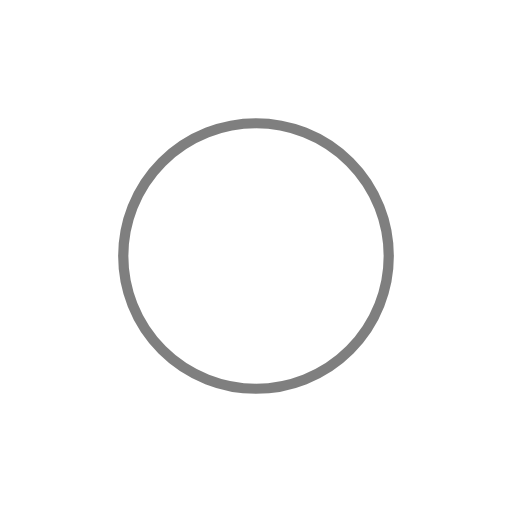
t = 0.00 s
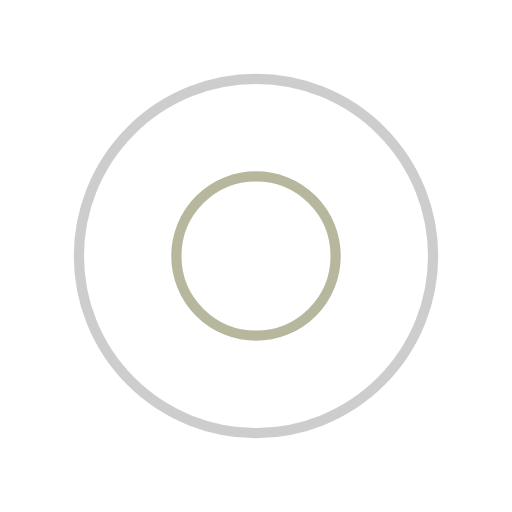
t = 0.25 s
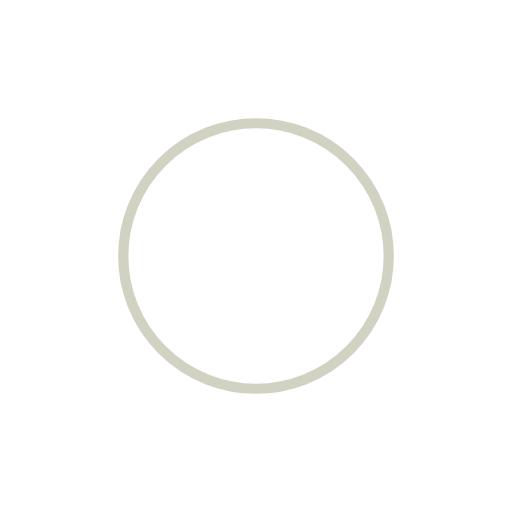
t = 0.50 s
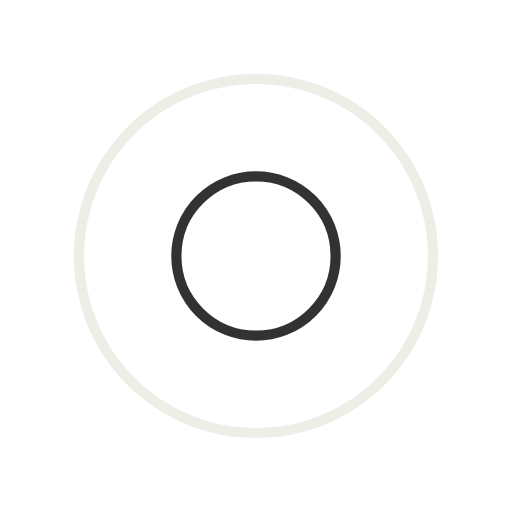
t = 0.75 s

The animated SVG that drew these frames (rendered in a browser with its animation timeline set to each time). Animation: 4 SMIL elements (animate=4); one cycle of 1.00 s, repeats indefinitely.

<svg xmlns="http://www.w3.org/2000/svg" viewBox="0 0 100 100" preserveAspectRatio="xMidYMid" width="200" height="200" style="shape-rendering: auto; display: block; background: transparent;" xmlns:xlink="http://www.w3.org/1999/xlink"><g><circle stroke-width="2" stroke="#a6a685" fill="none" r="0" cy="50" cx="50">
  <animate begin="0s" calcMode="spline" keySplines="0 0.2 0.8 1" keyTimes="0;1" values="0;40" dur="1s" repeatCount="indefinite" attributeName="r"></animate>
  <animate begin="0s" calcMode="spline" keySplines="0.2 0 0.8 1" keyTimes="0;1" values="1;0" dur="1s" repeatCount="indefinite" attributeName="opacity"></animate>
</circle><circle stroke-width="2" stroke="#000000" fill="none" r="0" cy="50" cx="50">
  <animate begin="-0.5s" calcMode="spline" keySplines="0 0.2 0.8 1" keyTimes="0;1" values="0;40" dur="1s" repeatCount="indefinite" attributeName="r"></animate>
  <animate begin="-0.5s" calcMode="spline" keySplines="0.2 0 0.8 1" keyTimes="0;1" values="1;0" dur="1s" repeatCount="indefinite" attributeName="opacity"></animate>
</circle><g></g></g><!-- [ldio] generated by https://loading.io --></svg>
